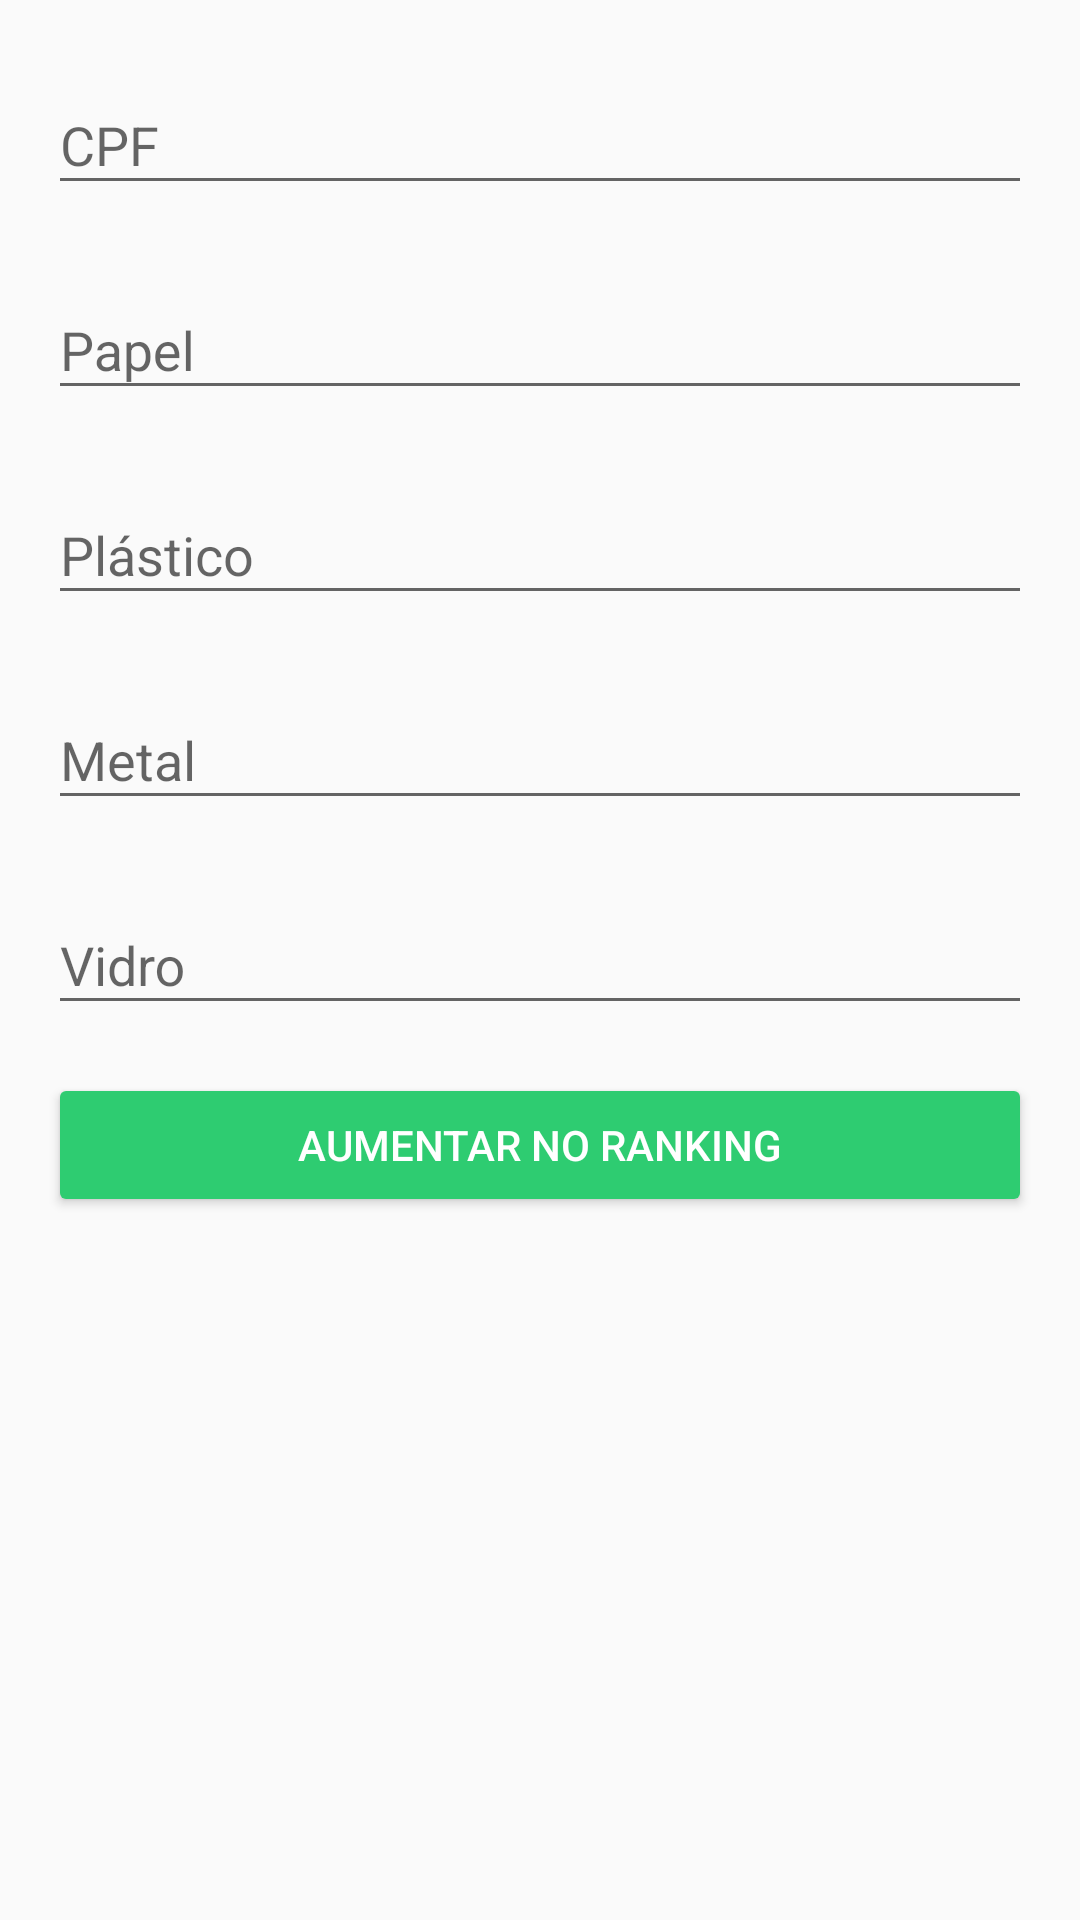

The Android layout XML behind this screen, and the referenced resources:
<!-- AndroidManifest.xml: application theme AppTheme -->
<!-- res/layout/activity_aumentar_ranking.xml -->
<?xml version="1.0" encoding="utf-8"?>
<android.support.design.widget.CoordinatorLayout
    xmlns:android="http://schemas.android.com/apk/res/android"
    xmlns:app="http://schemas.android.com/apk/res-auto"
    xmlns:tools="http://schemas.android.com/tools"
    android:layout_width="match_parent"
    android:layout_height="match_parent"
    tools:context="com.example.android.earthweb.MainActivity"
    android:id="@+id/layoutAumentar">

    <ScrollView
        android:layout_width="match_parent"
        android:layout_height="wrap_content">

        <LinearLayout
            android:layout_width="match_parent"
            android:layout_height="match_parent"
            android:orientation="vertical"
            android:layout_marginRight="16dp"
            android:layout_marginLeft="16dp">

            <android.support.design.widget.TextInputLayout
                android:layout_width="match_parent"
                android:layout_height="wrap_content"
                android:layout_marginTop="16dp">

                <EditText
                    android:layout_width="match_parent"
                    android:layout_height="wrap_content"
                    android:hint="@string/matricula"
                    android:inputType="number"
                    android:id="@+id/editCPF"/>

            </android.support.design.widget.TextInputLayout>

            <android.support.design.widget.TextInputLayout
                android:layout_width="match_parent"
                android:layout_height="wrap_content"
                android:layout_marginTop="16dp">

                <EditText
                    android:layout_width="match_parent"
                    android:layout_height="wrap_content"
                    android:hint="@string/papel"
                    android:inputType="number"
                    android:id="@+id/editPapel"/>

            </android.support.design.widget.TextInputLayout>

            <android.support.design.widget.TextInputLayout
                android:layout_width="match_parent"
                android:layout_height="wrap_content"
                android:layout_marginTop="16dp">

                <EditText
                    android:layout_width="match_parent"
                    android:layout_height="wrap_content"
                    android:hint="@string/plastico"
                    android:inputType="number"
                    android:id="@+id/editPlastico"/>

            </android.support.design.widget.TextInputLayout>
            <android.support.design.widget.TextInputLayout
                android:layout_width="match_parent"
                android:layout_height="wrap_content"
                android:layout_marginTop="16dp">

                <EditText
                    android:layout_width="match_parent"
                    android:layout_height="wrap_content"
                    android:hint="@string/metal"
                    android:inputType="number"
                    android:id="@+id/editMetal"/>

            </android.support.design.widget.TextInputLayout>
            <android.support.design.widget.TextInputLayout
                android:layout_width="match_parent"
                android:layout_height="wrap_content"
                android:layout_marginTop="16dp">

                <EditText
                    android:layout_width="match_parent"
                    android:layout_height="wrap_content"
                    android:hint="@string/vidro"
                    android:inputType="number"
                    android:id="@+id/editVidro"/>

            </android.support.design.widget.TextInputLayout>

            <Button
                android:layout_width="match_parent"
                android:layout_height="wrap_content"
                android:text="@string/aumentar_ranking"
                android:layout_marginTop="16dp"
                android:layout_marginBottom="16dp"
                android:theme="@style/ButtonAction"
                android:id="@+id/btnAumentar"/>
        </LinearLayout>

    </ScrollView>

</android.support.design.widget.CoordinatorLayout>
<!-- resources referenced by this layout -->
<resources>
  <string name="aumentar_ranking">Aumentar no ranking</string>
  <string name="matricula">CPF</string>
  <string name="metal">Metal</string>
  <string name="papel">Papel</string>
  <string name="plastico">Plástico</string>
  <string name="vidro">Vidro</string>
  <style name="ButtonAction">
          <item name="colorButtonNormal">#2ecc71</item>
          <item name="android:textColor">@android:color/white</item>
      </style>
  <style name="AppTheme" parent="Theme.AppCompat.Light.DarkActionBar">
          
          <item name="colorPrimary">#2ecc71</item>
          <item name="colorPrimaryDark">#27ae60</item>
          <item name="colorAccent">#27ae60</item>
      </style>
</resources>
